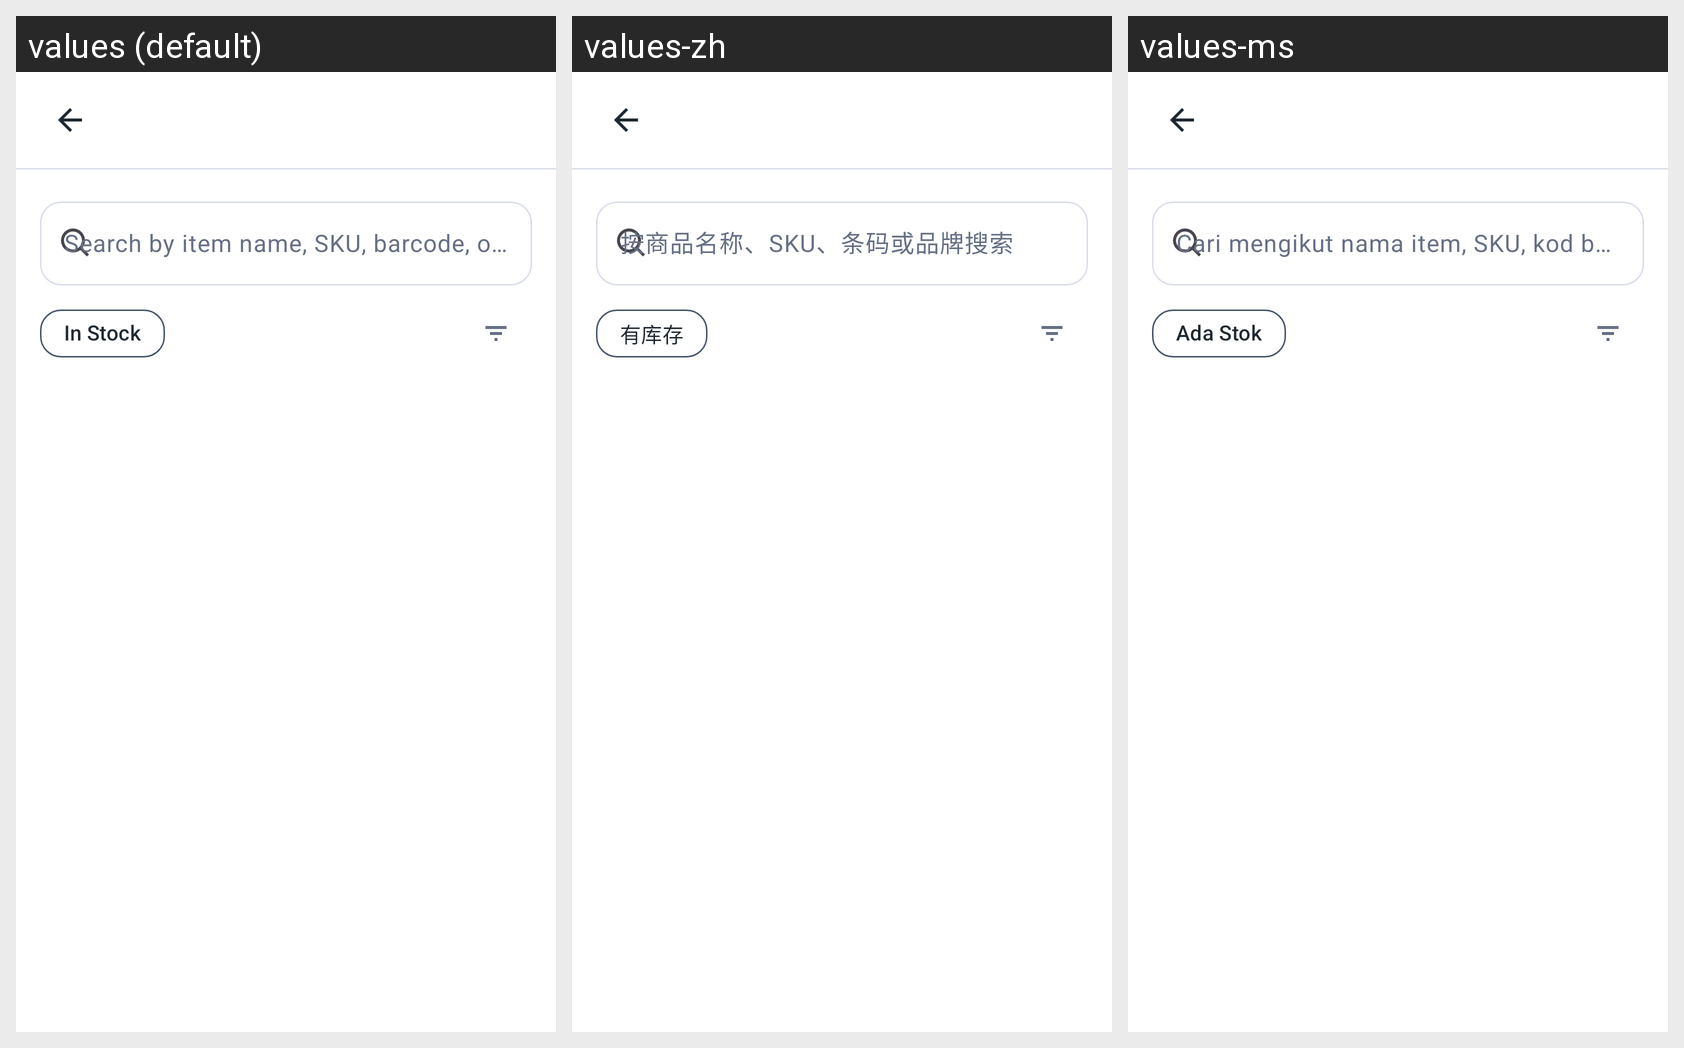

Locale-by-locale string values for the Android screen shown in this grid:
Android screen res/layout/fragment_inventory_group_detail.xml rendered under 3 locales, left to right: values (default), values-zh, values-ms. Device: Nexus 5 (rendered at 1080×1920; each locale shown at half size, 540×960, under a caption strip naming it); theme Theme.InventoryHub.
Strings drawn on this screen, with the default value and each locale's value (text and hints the layout hard-codes, and strings that could not be matched under every locale, appear in the picture but are not listed):

search_items_identifiers
  values: Search by item name, SKU, barcode, or brand
  values-zh: 按商品名称、SKU、条码或品牌搜索
  values-ms: Cari mengikut nama item, SKU, kod bar, atau jenama

in_stock
  values: In Stock
  values-zh: 有库存
  values-ms: Ada Stok
